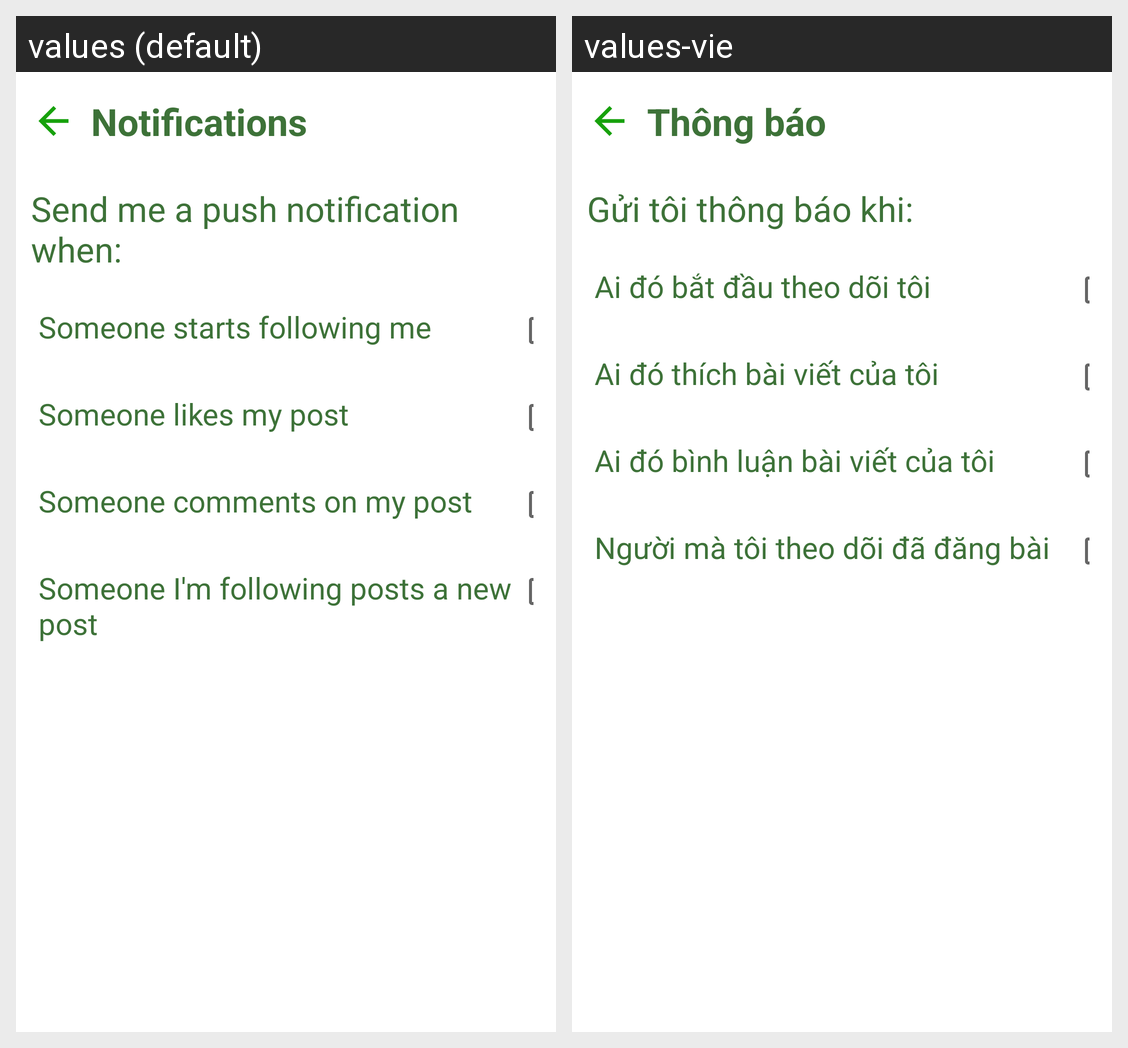

For this localized Android screen grid, give each drawn string resource with its value in every locale shown.
Android screen res/layout/activity_notification_setting.xml rendered under 2 locales, left to right: values (default), values-vie. Device: Nexus 5 (rendered at 1080×1920; each locale shown at half size, 540×960, under a caption strip naming it); theme Theme.HealthcareApp.
Strings drawn on this screen, with the default value and each locale's value (text and hints the layout hard-codes, and strings that could not be matched under every locale, appear in the picture but are not listed):

notification
  values: Notifications
  values-vie: Thông báo

sendmenoti
  values: Send me a push notification when:
  values-vie: Gửi tôi thông báo khi:

sofollow
  values: Someone starts following me
  values-vie: Ai đó bắt đầu theo dõi tôi

solike
  values: Someone likes my post
  values-vie: Ai đó thích bài viết của tôi

socomment
  values: Someone comments on my post
  values-vie: Ai đó bình luận bài viết của tôi

sopost
  values: Someone I'm following posts a new post
  values-vie: Người mà tôi theo dõi đã đăng bài
